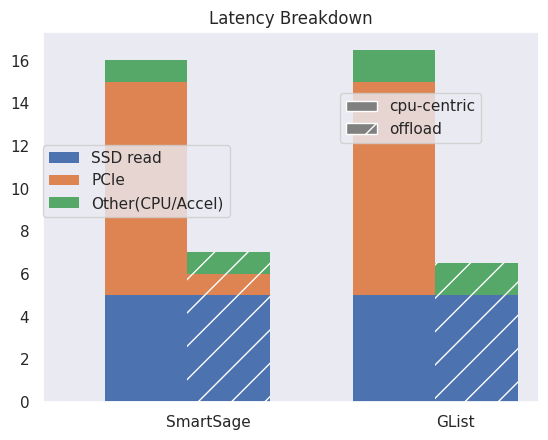

Here is the Python script that generated this plot:
# import seaborn as sns

# # latency breakdown for CPU-centric, offload-centric, and ultra-low latency
# def latency_breakdown(lat_dict):
#     for name, 

import pandas as pd
import numpy as np
import matplotlib.pyplot as plt
import seaborn as sns

def plot_clustered_stacked(dfall, labels=None, title="multiple stacked bar plot",  H="/", **kwargs):
    """Given a list of dataframes, with identical columns and index, create a clustered stacked bar plot. 
labels is a list of the names of the dataframe, used for the legend
title is a string for the title of the plot
H is the hatch used for identification of the different dataframe"""

    n_df = len(dfall)
    n_col = len(dfall[0].columns) 
    n_ind = len(dfall[0].index)
    axe = plt.subplot(111)

    for df in dfall : # for each data frame
        axe = df.plot(kind="bar",
                      linewidth=0,
                      stacked=True,
                      ax=axe,
                      legend=False,
                      grid=False,
                      **kwargs)  # make bar plots

    h,l = axe.get_legend_handles_labels() # get the handles we want to modify
    for i in range(0, n_df * n_col, n_col): # len(h) = n_col * n_df
        for j, pa in enumerate(h[i:i+n_col]):
            for rect in pa.patches: # for each index
                rect.set_x(rect.get_x() + 1 / float(n_df + 1) * i / float(n_col))
                rect.set_hatch(H * int(i / n_col)) #edited part     
                rect.set_width(1 / float(n_df + 1))

    axe.set_xticks((np.arange(0, 2 * n_ind, 2) + 1 / float(n_df + 1)) / 2.)
    axe.set_xticklabels(df.index, rotation = 0)
    axe.set_title(title)

    # Add invisible data to add another legend
    n=[]        
    for i in range(n_df):
        n.append(axe.bar(0, 0, color="gray", hatch=H * i))

    l1 = axe.legend(h[:n_col], l[:n_col], loc=[0, 0.5])
    if labels is not None:
        # l2 = plt.legend(n, labels, loc=[1.01, 0.1])
        l2 = plt.legend(n, labels, loc=[0.6, 0.7])
    axe.add_artist(l1)
    return axe

# create fake dataframes
df1 = pd.DataFrame(np.array([[5, 10, 1], [5, 10, 1.5]]),
                   index=["SmartSage", "GList"],
                   columns=["SSD read", "PCIe", "Other(CPU/Accel)"])
df2 = pd.DataFrame(np.array([[5, 1, 1], [5, 0, 1.5]]),
                   index=["SmartSage", "GList"],
                   columns=["SSD read", "PCIe", "Other(CPU/Accel)"])

# Then, just call :
sns.set_theme()
axes = plot_clustered_stacked([df1, df2],["cpu-centric", "offload"], title="Latency Breakdown")

plt.savefig("test.png")
